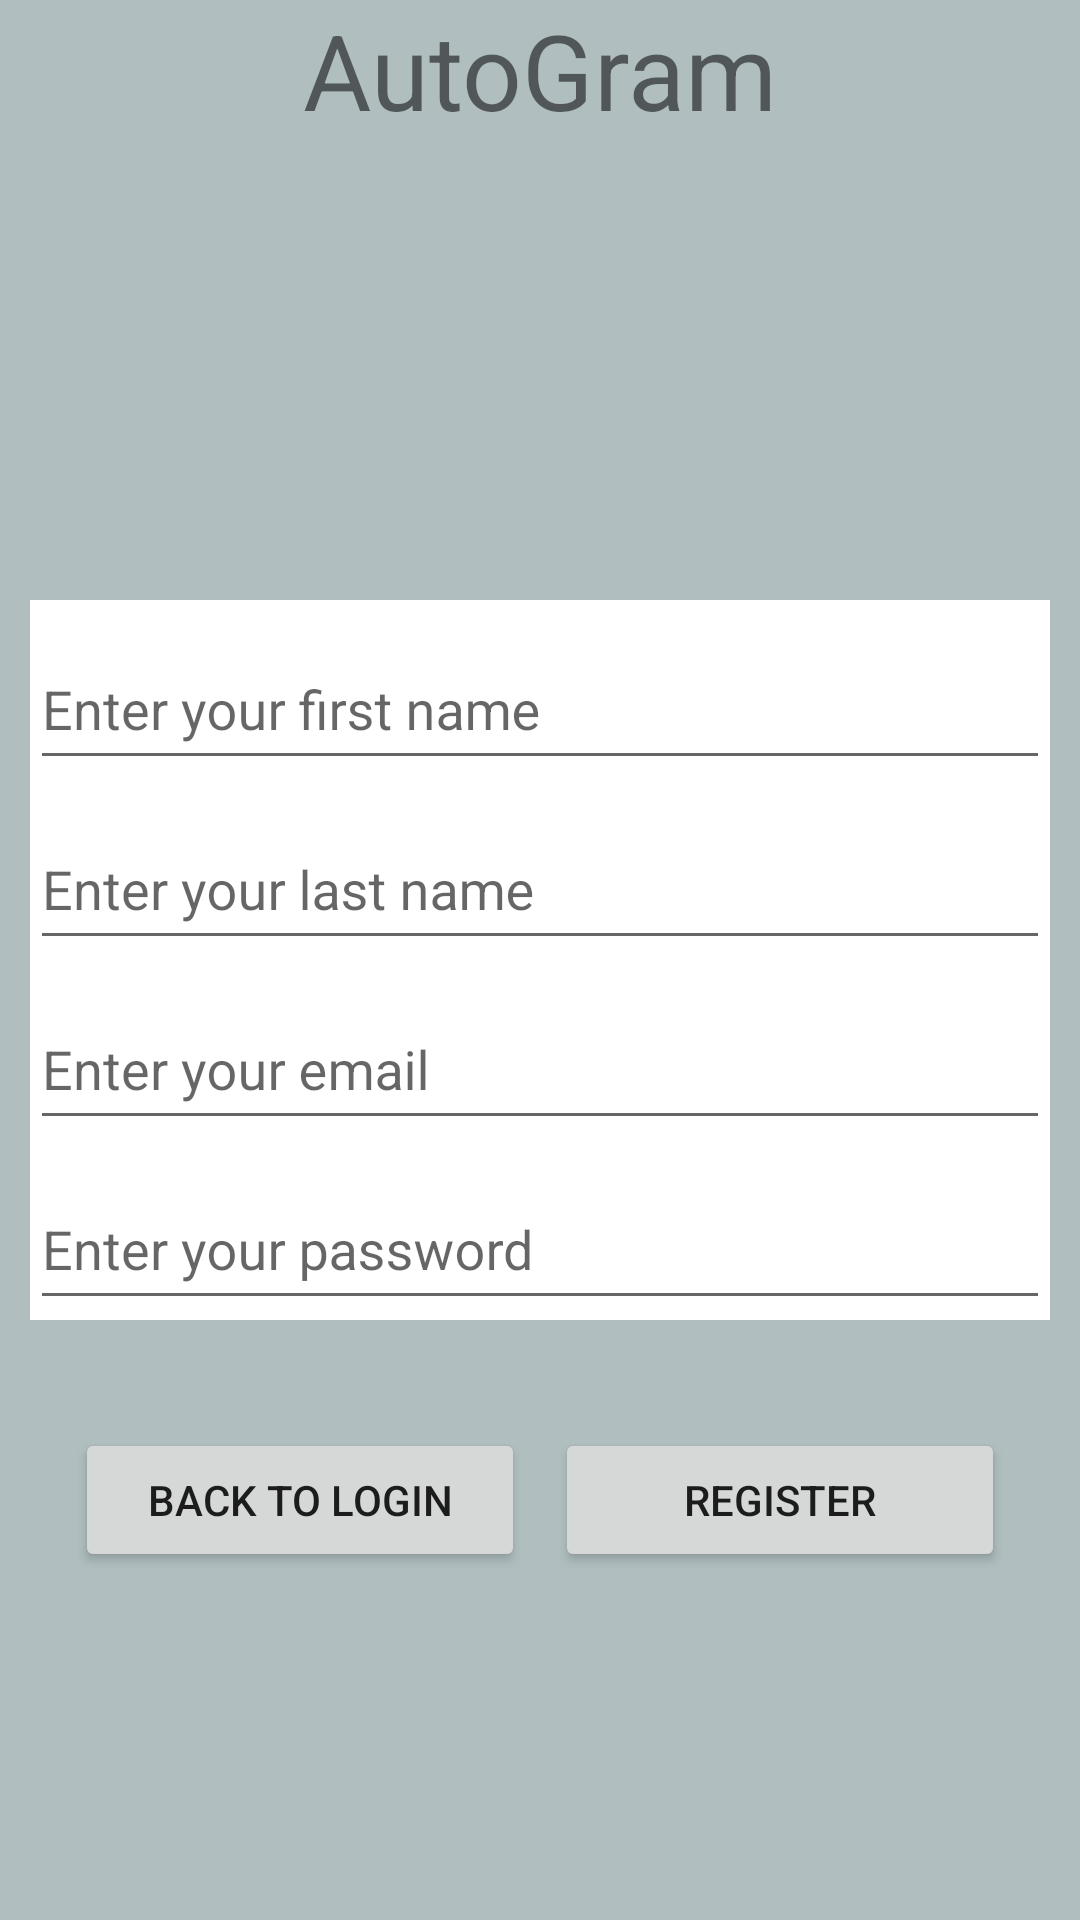

The Android layout XML behind this screen, and the referenced resources:
<!-- AndroidManifest.xml: application theme Theme.MobileProject -->
<!-- res/layout/activity_sign_up_page.xml -->
<?xml version="1.0" encoding="utf-8"?>
<FrameLayout xmlns:android="http://schemas.android.com/apk/res/android"
    xmlns:app="http://schemas.android.com/apk/res-auto"
    xmlns:tools="http://schemas.android.com/tools"
    android:layout_width="match_parent"
    android:layout_height="match_parent"
    android:background="#B0BEBF"
    tools:context=".SignUpPage">

    <TextView
        android:id="@+id/welcomePage"
        android:layout_width="match_parent"
        android:layout_height="wrap_content"
        android:text="AutoGram"
        android:textAlignment="center"
        android:textSize="35sp" />

    <LinearLayout
        android:id="@+id/signUpContainer"
        android:layout_width="match_parent"
        android:layout_height="wrap_content"
        android:layout_gravity="center"
        android:orientation="vertical"
        android:padding="10dp">

        <com.google.android.material.textfield.TextInputLayout
            android:id="@+id/userFirstName"
            android:layout_width="match_parent"
            android:layout_height="60dp"
            android:background="@android:color/white">

            <com.google.android.material.textfield.TextInputEditText
                android:id="@+id/firstNameInput"
                android:layout_width="match_parent"
                android:layout_height="match_parent"
                android:hint="Enter your first name" />

        </com.google.android.material.textfield.TextInputLayout>

        <com.google.android.material.textfield.TextInputLayout
            android:id="@+id/userLastName"
            android:layout_width="match_parent"
            android:layout_height="60dp"
            android:background="@android:color/white">

        <com.google.android.material.textfield.TextInputEditText
            android:id="@+id/lastNameInput"
            android:layout_width="match_parent"
            android:layout_height="match_parent"
            android:hint="Enter your last name" />
        </com.google.android.material.textfield.TextInputLayout>

        <com.google.android.material.textfield.TextInputLayout
            android:id="@+id/signUpUsernameInput"
            android:layout_width="match_parent"
            android:layout_height="60dp"
            android:background="@android:color/white">

            <com.google.android.material.textfield.TextInputEditText
                android:id="@+id/signUpUsername"
                android:layout_width="match_parent"
                android:layout_height="match_parent"
                android:hint="Enter your email" />

        </com.google.android.material.textfield.TextInputLayout>

        <com.google.android.material.textfield.TextInputLayout
            android:id="@+id/signUpPasswordInput"
            android:layout_width="match_parent"
            android:layout_height="60dp"
            android:background="@android:color/white">

            <com.google.android.material.textfield.TextInputEditText
                android:id="@+id/signUpPassword"
                android:layout_width="match_parent"
                android:layout_height="match_parent"
                android:hint="Enter your password" />

        </com.google.android.material.textfield.TextInputLayout>

    </LinearLayout>

    <GridLayout
        android:layout_width="wrap_content"
        android:layout_height="wrap_content"
        android:layout_gravity="center"
        android:layout_marginTop="180dp"
        android:columnCount="2">

        <Button
            android:id="@+id/backToLogin"
            android:layout_width="150dp"
            android:layout_margin="5dp"
            android:onClick="this"
            android:text="Back To Login"
            tools:ignore="onClick" />

        <Button
            android:id="@+id/registerUserAccount"
            android:layout_width="150dp"
            android:layout_margin="5dp"
            android:onClick="this"
            tools:ignore="onClick"
            android:text="Register"
            />
    </GridLayout>


</FrameLayout>
<!-- resources referenced by this layout -->
<resources>
  <style name="Theme.MobileProject" parent="Base.Theme.MobileProject" />
  <style name="Base.Theme.MobileProject" parent="Theme.AppCompat.Light.NoActionBar">
          
          
      </style>
</resources>
